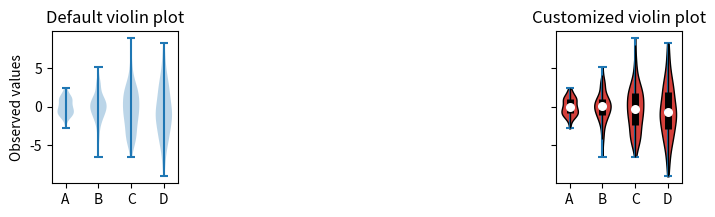

This chart was generated by the following Python code:
#!/usr/bin/env python
#-*- coding:utf-8 -*-
import matplotlib.pyplot as plt
import numpy as np

def adjacent_values(vals, q1, q3):
    upper_adjacent_value = q3+(q3-q1)*1.5
    upper_adjacent_value = np.clip(upper_adjacent_value, q3, vals[-1])

    lower_adjacent_value = q1 - (q3-q1)*1.5
    lower_adjacent_value = np.clip(lower_adjacent_value, vals[0], q1)
    return lower_adjacent_value, upper_adjacent_value

def set_axis_style(ax,labels):
    ax.get_xaxis().set_tick_params(direction='out')
    ax.xaxis.set_ticks_position('bottom')
    ax.set_xticks(np.arange(1, len(labels)+1))
    ax.set_xticklabels(labels)
    ax.set_xlim(0.25, len(labels)+0.75)
    ax.set_xlabels('sample name')


np.random.seed(123)
data = [sorted(np.random.normal(0, std, 100)) for std in range(1,5)]

fig, (ax1, ax2) = plt.subplots(nrows=1, ncols=2, figsize=(9, 4), sharey=True)

ax1.set_title('Default violin plot')
ax1.set_ylabel('Observed values')
ax1.violinplot(data)

ax2.set_title('Customized violin plot')
parts = ax2.violinplot(data,showmeans=True, showmedians=True, showextrema=True)
for pc in parts['bodies']:
    pc.set_facecolor('#D43F3A')
    pc.set_edgecolor('black')
    pc.set_alpha(1)

quartile1, medians, quartile3 = np.percentile(data, [25,50,75],axis=1)
whiskers = np.array([
    adjacent_values(sorted_array,q1,q3)
    for sorted_array,q1,q3 in zip(data,quartile1,quartile3)])
whiskersMin,whiskersMax = whiskers[:,0],whiskers[:,1]

inds = np.arange(1,len(medians)+1)
ax2.scatter(inds,medians,marker='o',color='white',s=30,zorder=3)
ax2.vlines(inds,quartile1,quartile3,color='k',linestyles='-',lw=5)
ax2.vlines(inds,whiskersMin,whiskersMax,color='k', linestyles='-',lw=1)

labels = ['A','B','C','D']
for ax in [ax1,ax2]:
    ax.set_xticks(np.arange(1,5))
    ax.set_xticklabels(labels)
  # ax.set_xticklabels(labels)

plt.subplots_adjust(left=0.2,bottom=0.5, wspace=3)
plt.show()